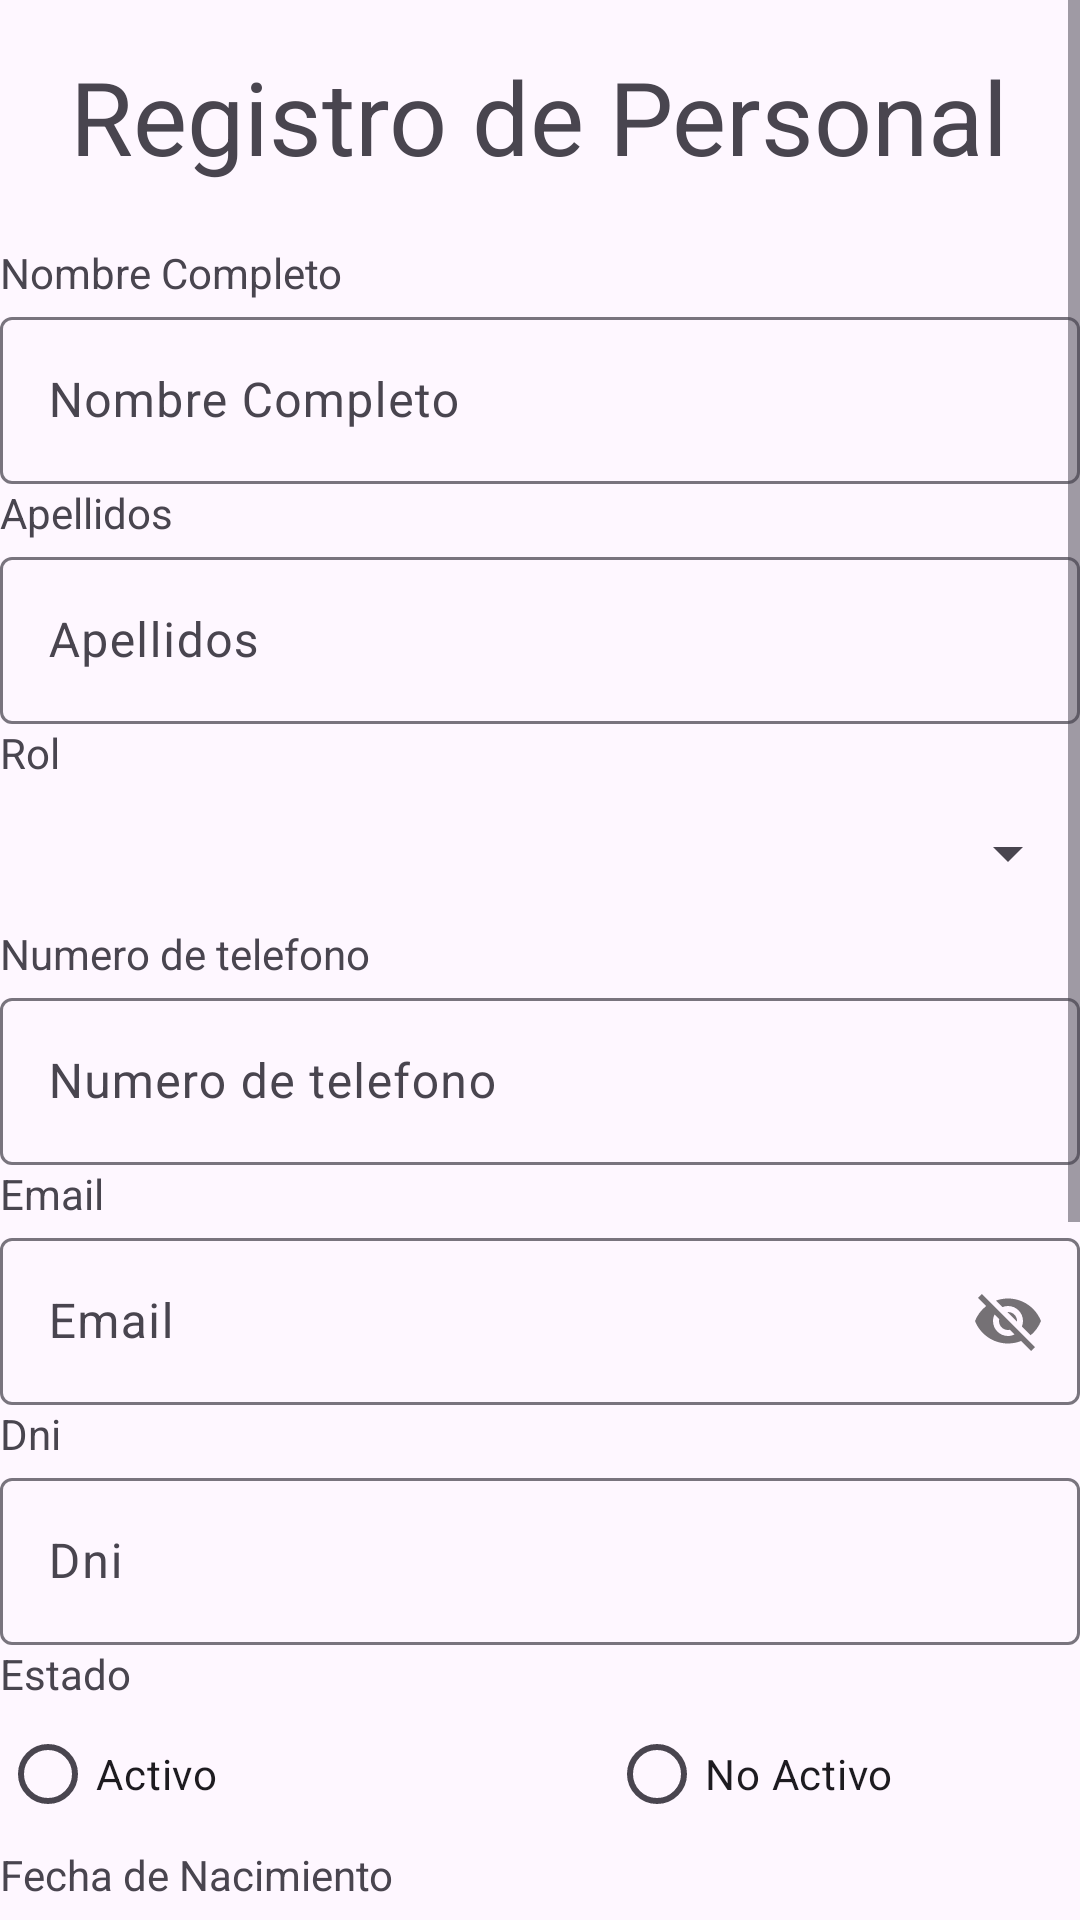

Here is an Android app screen rendered from its layout file. Give the layout XML and the strings, colors and styles it references.
<!-- AndroidManifest.xml: application theme Theme.PromcoserMobileApp -->
<!-- res/layout/fragment_personal.xml -->
<?xml version="1.0" encoding="utf-8"?>
<ScrollView xmlns:android="http://schemas.android.com/apk/res/android"
    xmlns:app="http://schemas.android.com/apk/res-auto"
    xmlns:tools="http://schemas.android.com/tools"
    android:layout_width="match_parent"
    android:layout_height="match_parent"
    tools:context=".ui.personal.PersonalFragment">

    <androidx.constraintlayout.widget.ConstraintLayout
        android:layout_width="match_parent"
        android:layout_height="wrap_content">

        <TextView
            android:id="@+id/textView3"
            android:layout_width="wrap_content"
            android:layout_height="wrap_content"
            android:layout_marginTop="16dp"
            android:layout_marginBottom="10dp"
            android:text="@string/tituloPersonalFragment"
            android:textSize="34sp"
            app:layout_constraintBottom_toTopOf="@+id/linearLayout"
            app:layout_constraintEnd_toEndOf="parent"
            app:layout_constraintHorizontal_bias="0.494"
            app:layout_constraintStart_toStartOf="parent"
            app:layout_constraintTop_toTopOf="parent" />

        <LinearLayout
            android:id="@+id/linearLayout"
            android:layout_width="wrap_content"
            android:layout_height="wrap_content"
            android:layout_marginStart="10dp"
            android:layout_marginTop="10dp"
            android:layout_marginEnd="10dp"
            android:orientation="vertical"
            app:layout_constraintBottom_toBottomOf="parent"
            app:layout_constraintEnd_toEndOf="parent"
            app:layout_constraintStart_toStartOf="parent"
            app:layout_constraintTop_toBottomOf="@+id/textView3">

            <TextView
                android:id="@+id/textView4"
                android:layout_width="match_parent"
                android:layout_height="wrap_content"
                android:text="@string/txtnombre" />

            <com.google.android.material.textfield.TextInputLayout
                android:layout_width="match_parent"
                android:layout_height="wrap_content">

                <com.google.android.material.textfield.TextInputEditText
                    android:id="@+id/etnombres"
                    android:layout_width="match_parent"
                    android:layout_height="wrap_content"
                    android:hint="@string/txtnombre" />

            </com.google.android.material.textfield.TextInputLayout>

            <TextView
                android:id="@+id/textView5"
                android:layout_width="match_parent"
                android:layout_height="wrap_content"
                android:text="@string/txtapellidos" />

            <com.google.android.material.textfield.TextInputLayout
                android:layout_width="match_parent"
                android:layout_height="wrap_content">

                <com.google.android.material.textfield.TextInputEditText
                    android:id="@+id/etapellidos"
                    android:layout_width="match_parent"
                    android:layout_height="wrap_content"
                    android:hint="@string/valHintapellidos" />

            </com.google.android.material.textfield.TextInputLayout>

            <TextView
                android:id="@+id/textView6"
                android:layout_width="match_parent"
                android:layout_height="wrap_content"
                android:text="@string/valrol" />

            <Spinner
                android:id="@+id/spRol"
                android:layout_width="match_parent"
                android:layout_height="wrap_content"
                android:minHeight="48dp" />

            <TextView
                android:id="@+id/textView17"
                android:layout_width="match_parent"
                android:layout_height="wrap_content"
                android:text="@string/txtphonenumber" />

            <com.google.android.material.textfield.TextInputLayout
                android:layout_width="match_parent"
                android:layout_height="match_parent">

                <com.google.android.material.textfield.TextInputEditText
                    android:id="@+id/etnumtel"
                    android:layout_width="match_parent"
                    android:layout_height="wrap_content"
                    android:hint="@string/txtphonenumber" />
            </com.google.android.material.textfield.TextInputLayout>

            <TextView
                android:id="@+id/textView10"
                android:layout_width="match_parent"
                android:layout_height="wrap_content"
                android:text="@string/valemail" />

            <com.google.android.material.textfield.TextInputLayout
                android:layout_width="match_parent"
                android:layout_height="wrap_content"
                app:passwordToggleEnabled="true">

                <com.google.android.material.textfield.TextInputEditText
                    android:id="@+id/etemail"
                    android:layout_width="match_parent"
                    android:layout_height="wrap_content"
                    android:hint="@string/valemail" />
            </com.google.android.material.textfield.TextInputLayout>

            <TextView
                android:id="@+id/textView11"
                android:layout_width="match_parent"
                android:layout_height="wrap_content"
                android:text="@string/valnumeroDni" />

            <com.google.android.material.textfield.TextInputLayout
                android:layout_width="match_parent"
                android:layout_height="wrap_content">

                <com.google.android.material.textfield.TextInputEditText
                    android:id="@+id/etdni"
                    android:layout_width="match_parent"
                    android:layout_height="wrap_content"
                    android:hint="@string/valnumeroDni"
                    android:phoneNumber="true" />
            </com.google.android.material.textfield.TextInputLayout>

            <TextView
                android:id="@+id/textView12"
                android:layout_width="match_parent"
                android:layout_height="wrap_content"
                android:text="@string/txtEstado" />

            <RadioGroup
                android:id="@+id/rgestado"
                android:layout_width="match_parent"
                android:layout_height="wrap_content"
                android:orientation="horizontal"
                android:verticalScrollbarPosition="defaultPosition">

                <RadioButton
                    android:id="@+id/rbactivo"
                    android:layout_width="203dp"
                    android:layout_height="wrap_content"
                    android:text="@string/txtrgactivo" />

                <RadioButton
                    android:id="@+id/rbnoactivo"
                    android:layout_width="208dp"
                    android:layout_height="wrap_content"
                    android:text="@string/txtnoactivo" />

            </RadioGroup>

            <TextView
                android:id="@+id/textView13"
                android:layout_width="match_parent"
                android:layout_height="wrap_content"
                android:text="@string/txtañonacimiento" />

            <EditText
                android:id="@+id/etfechanac"
                android:layout_width="match_parent"
                android:layout_height="wrap_content"
                android:ems="10"
                android:focusable="false"
                android:hint="@string/txtañonacimiento"
                android:inputType="date"
                android:minHeight="48dp"
                android:textAppearance="@style/TextAppearance.AppCompat.Body1" />

            <TextView
                android:layout_width="match_parent"
                android:layout_height="wrap_content"
                android:text="@string/txtUbicacion" />

            <Spinner
                android:id="@+id/spLocalidad"
                android:layout_width="match_parent"
                android:layout_height="wrap_content"
                android:minHeight="48dp" />

            <TextView
                android:id="@+id/textView15"
                android:layout_width="match_parent"
                android:layout_height="wrap_content"
                android:text="@string/valUsernametext" />

            <com.google.android.material.textfield.TextInputLayout
                android:layout_width="match_parent"
                android:layout_height="match_parent">

                <com.google.android.material.textfield.TextInputEditText
                    android:id="@+id/etusuario"
                    android:layout_width="match_parent"
                    android:layout_height="wrap_content"
                    android:hint="@string/valUsernametext" />
            </com.google.android.material.textfield.TextInputLayout>

            <TextView
                android:id="@+id/textView16"
                android:layout_width="match_parent"
                android:layout_height="wrap_content"
                android:text="@string/txtpassword" />

            <com.google.android.material.textfield.TextInputLayout
                android:layout_width="match_parent"
                android:layout_height="match_parent"
                app:passwordToggleEnabled="true">

                <com.google.android.material.textfield.TextInputEditText
                    android:id="@+id/etcontraseña"
                    android:layout_width="match_parent"
                    android:layout_height="wrap_content"
                    android:hint="@string/txtpassword" />
            </com.google.android.material.textfield.TextInputLayout>

            <Button
                android:id="@+id/btnRegistrar"
                android:layout_width="match_parent"
                android:layout_height="wrap_content"
                android:text="@string/txtabuttonregister" />

            <Button
                android:id="@+id/btnhistorial"
                android:layout_width="match_parent"
                android:layout_height="wrap_content"
                android:text="@string/txthist" />

        </LinearLayout>
    </androidx.constraintlayout.widget.ConstraintLayout>
</ScrollView>
<!-- resources referenced by this layout -->
<resources>
  <string name="tituloPersonalFragment">Registro de Personal</string>
  <string name="txtEstado">Estado</string>
  <string name="txtUbicacion">Ubicacion</string>
  <string name="txtabuttonregister">Registrar Personal</string>
  <string name="txtapellidos">Apellidos</string>
  <string name="txthist">Historial</string>
  <string name="txtnoactivo">No Activo</string>
  <string name="txtnombre">Nombre Completo</string>
  <string name="txtpassword">Contraseña</string>
  <string name="txtphonenumber">Numero de telefono</string>
  <string name="txtrgactivo">Activo</string>
  <string name="valHintapellidos">Apellidos</string>
  <string name="valUsernametext">Usuario</string>
  <string name="valemail">Email</string>
  <string name="valnumeroDni">Dni</string>
  <string name="valrol">Rol</string>
  <style name="Theme.PromcoserMobileApp" parent="Base.Theme.PromcoserMobileApp" />
  <style name="Base.Theme.PromcoserMobileApp" parent="Theme.Material3.DayNight.NoActionBar">
          
          <item name="colorPrimary">@color/colorPrimary</item>
          <item name="colorPrimaryVariant">@color/colorPrimaryVariant</item>
          <item name="colorOnPrimary">@color/colorOnPrimary</item>
          <item name="colorAccent">@color/colorAccent</item>
          <item name="colorButtonNormal">@color/colorButton</item> 
  
      </style>
  <color name="colorPrimary">#2196F3</color>
  <color name="colorPrimaryVariant">#1976D2</color>
  <color name="colorOnPrimary">#FFFFFF</color>
  <color name="colorAccent">#FF4081</color>
  <color name="colorButton">#F44336</color>
</resources>
